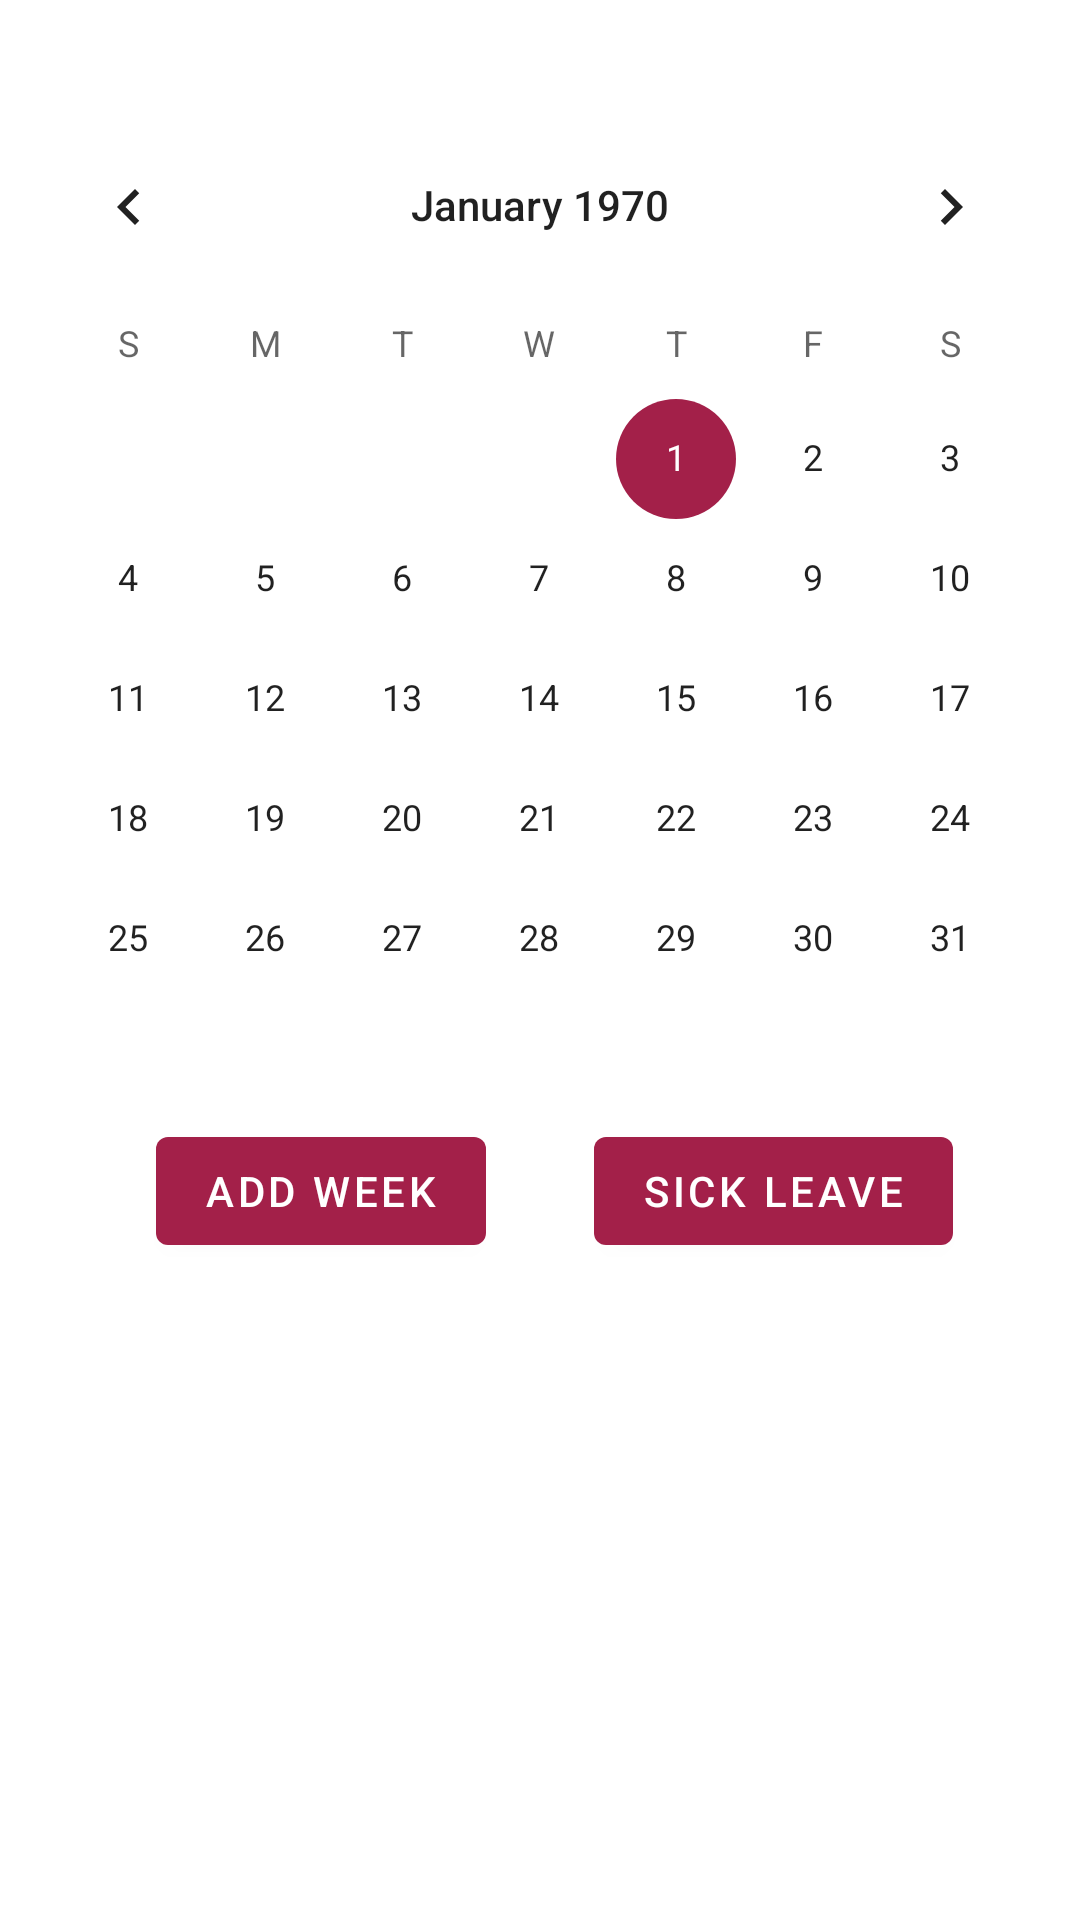

Reconstruct the res/layout file that produces this screen, plus the resources it refers to.
<!-- AndroidManifest.xml: application theme Theme.WorkSchedule -->
<!-- res/layout/fragment_weekend.xml -->
<?xml version="1.0" encoding="utf-8"?>
<androidx.constraintlayout.widget.ConstraintLayout xmlns:android="http://schemas.android.com/apk/res/android"
    android:layout_width="match_parent"
    android:layout_height="match_parent"
    xmlns:app="http://schemas.android.com/apk/res-auto"
    xmlns:tools="http://schemas.android.com/tools">

    <TextView
        android:id="@+id/name_driver_tv"
        android:layout_width="wrap_content"
        android:layout_height="wrap_content"
        android:textSize="20sp"
        android:paddingTop="8dp"
        app:layout_constraintTop_toTopOf="parent"
        app:layout_constraintStart_toStartOf="parent"
        android:paddingStart="10dp"
        tools:text="Иванов"
        tools:ignore="RtlSymmetry" />

    <CalendarView
        android:id="@+id/calendar"
        android:layout_width="match_parent"
        android:layout_height="wrap_content"
        app:layout_constraintTop_toBottomOf="@+id/name_driver_tv"
        app:layout_constraintStart_toStartOf="parent"
        app:layout_constraintEnd_toEndOf="parent"/>

    <com.google.android.material.button.MaterialButton
        android:id="@+id/add_weekend_button"
        android:layout_width="wrap_content"
        android:layout_height="wrap_content"
        app:layout_constraintTop_toBottomOf="@id/calendar"
        app:layout_constraintEnd_toStartOf="@id/fragment_weekend_line_left"
        android:text="@string/add_weekend"/>

    <com.google.android.material.button.MaterialButton
        android:id="@+id/add_sick_leave_button"
        android:layout_width="wrap_content"
        android:layout_height="wrap_content"
        app:layout_constraintTop_toBottomOf="@id/calendar"
        app:layout_constraintStart_toStartOf="@id/fragment_weekend_line_right"
        android:text="@string/sick_leave"/>

    <androidx.recyclerview.widget.RecyclerView
        android:id="@+id/weekends_recycler_view"
        android:layout_width="0dp"
        android:layout_height="0dp"
        app:layout_constraintTop_toBottomOf="@id/add_weekend_button"
        app:layout_constraintBottom_toBottomOf="parent"
        app:layout_constraintStart_toStartOf="parent"
        app:layout_constraintEnd_toStartOf="@+id/fragment_weekend_line_center"
        app:layoutManager="androidx.recyclerview.widget.LinearLayoutManager"
        tools:listitem="@layout/fragment_weekend_item" />

    <androidx.recyclerview.widget.RecyclerView
        android:id="@+id/distraction_recycler_view"
        android:layout_width="0dp"
        android:layout_height="0dp"
        app:layout_constraintTop_toBottomOf="@id/add_weekend_button"
        app:layout_constraintBottom_toBottomOf="parent"
        app:layout_constraintStart_toStartOf="@id/fragment_weekend_line_center"
        app:layout_constraintEnd_toEndOf="parent"
        app:layoutManager="androidx.recyclerview.widget.LinearLayoutManager"
        tools:listitem="@layout/fragment_weekend_distraction_item" />

    <androidx.constraintlayout.widget.Guideline
        android:id="@+id/fragment_weekend_line_left"
        android:layout_width="wrap_content"
        android:layout_height="wrap_content"
        android:orientation="vertical"
        app:layout_constraintGuide_percent="0.45" />

    <androidx.constraintlayout.widget.Guideline
        android:id="@+id/fragment_weekend_line_right"
        android:layout_width="wrap_content"
        android:layout_height="wrap_content"
        android:orientation="vertical"
        app:layout_constraintGuide_percent="0.55" />

    <androidx.constraintlayout.widget.Guideline
        android:id="@+id/fragment_weekend_line_center"
        android:layout_width="wrap_content"
        android:layout_height="wrap_content"
        android:orientation="vertical"
        app:layout_constraintGuide_percent="0.5" />

</androidx.constraintlayout.widget.ConstraintLayout>
<!-- res/layout/fragment_weekend_item.xml (included above) -->
<?xml version="1.0" encoding="utf-8"?>
<com.google.android.material.card.MaterialCardView
    xmlns:android="http://schemas.android.com/apk/res/android"
    xmlns:app="http://schemas.android.com/apk/res-auto"
    xmlns:tools="http://schemas.android.com/tools"
    android:id="@+id/mainItemContainer"
    android:layout_width="match_parent"
    android:layout_height="wrap_content"
    android:clickable="true"
    app:rippleColor="@color/primary_light"
    android:elevation="@dimen/card_elevation"
    android:layout_marginHorizontal="@dimen/margin_horizontal"
    app:cardCornerRadius="@dimen/card_corner_radius">

    <LinearLayout
        android:layout_width="match_parent"
        android:layout_height="wrap_content"
        android:orientation="vertical"
        android:background="@drawable/gradient_card">

        <androidx.constraintlayout.widget.ConstraintLayout
            android:id="@+id/weekend_item_container"
            android:layout_width="match_parent"
            android:layout_height="wrap_content">

            <androidx.appcompat.widget.AppCompatTextView
                android:id="@+id/weekend_fragment_recycler_item_destination"
                android:layout_width="wrap_content"
                android:layout_height="wrap_content"
                android:padding="10dp"
                android:textSize="20sp"
                app:layout_constraintStart_toStartOf="parent"
                app:layout_constraintTop_toTopOf="parent"
                app:layout_constraintEnd_toEndOf="parent"
                tools:text="11.09.23" />

            <View
                android:layout_width="match_parent"
                android:layout_height="1dp"
                android:background="@android:color/black"
                app:layout_constraintEnd_toEndOf="parent"
                app:layout_constraintStart_toStartOf="parent"
                app:layout_constraintTop_toBottomOf="@+id/weekend_fragment_recycler_item_destination" />
        </androidx.constraintlayout.widget.ConstraintLayout>
    </LinearLayout>
</com.google.android.material.card.MaterialCardView>
<!-- res/layout/fragment_weekend_distraction_item.xml (included above) -->
<?xml version="1.0" encoding="utf-8"?>
<com.google.android.material.card.MaterialCardView
    xmlns:android="http://schemas.android.com/apk/res/android"
    xmlns:app="http://schemas.android.com/apk/res-auto"
    xmlns:tools="http://schemas.android.com/tools"
    android:id="@+id/main_distraction_item_container"
    android:layout_width="match_parent"
    android:layout_height="wrap_content"
    android:clickable="true"
    app:rippleColor="@color/primary_light"
    android:elevation="@dimen/card_elevation"
    android:layout_marginHorizontal="@dimen/margin_horizontal"
    app:cardCornerRadius="@dimen/card_corner_radius">

    <LinearLayout
        android:layout_width="match_parent"
        android:layout_height="wrap_content"
        android:orientation="vertical"
        android:background="@drawable/gradient_card">

        <androidx.constraintlayout.widget.ConstraintLayout
            android:id="@+id/distraction_item_container"
            android:layout_width="match_parent"
            android:layout_height="wrap_content">

            <androidx.appcompat.widget.AppCompatTextView
                android:id="@+id/weekend_fragment_recycler_item_distraction"
                android:layout_width="wrap_content"
                android:layout_height="wrap_content"
                android:padding="10dp"
                android:textSize="20sp"
                app:layout_constraintStart_toStartOf="parent"
                app:layout_constraintTop_toTopOf="parent"
                app:layout_constraintEnd_toEndOf="parent"
                tools:text="11.09.23" />

            <View
                android:layout_width="match_parent"
                android:layout_height="1dp"
                android:background="@android:color/black"
                app:layout_constraintEnd_toEndOf="parent"
                app:layout_constraintStart_toStartOf="parent"
                app:layout_constraintTop_toBottomOf="@+id/weekend_fragment_recycler_item_distraction" />
        </androidx.constraintlayout.widget.ConstraintLayout>
    </LinearLayout>
</com.google.android.material.card.MaterialCardView>
<!-- resources referenced by this layout -->
<resources>
  <color name="primary_light">#DF6F92</color>
  <dimen name="card_corner_radius">12dp</dimen>
  <dimen name="card_elevation">10dp</dimen>
  <dimen name="margin_horizontal">5dp</dimen>
  <!-- drawable gradient_card (drawable-v24) -->
  <?xml version="1.0" encoding="utf-8"?>
  <selector xmlns:android="http://schemas.android.com/apk/res/android">
      <item>
          <shape>
              <gradient
                  android:angle="135"
                  android:startColor="@color/card_gradient_light"
                  android:endColor="@color/card_gradient_dark"
                  android:type="linear" />
          </shape>
      </item>
  </selector>
  <string name="add_weekend">add week</string>
  <string name="sick_leave">sick leave</string>
  <style name="Theme.WorkSchedule" parent="Theme.MaterialComponents.Light.NoActionBar">
          
          <item name="colorPrimary">@color/primary</item>
          <item name="colorPrimaryDark">@color/primary_dark</item>
          <item name="colorOnPrimary">@color/on_primary</item>
          
          <item name="colorSecondary">@color/secondary</item>
          <item name="colorOnSecondary">@color/on_secondary</item>
          
          <item name="colorAccent">@color/accent</item>
          
          <item name="android:statusBarColor">@color/secondary</item>
          
          <item name="android:navigationBarColor">@color/secondary</item>
          
          <item name="colorControlHighlight">@color/primary_light</item>
          <item name="colorControlActivated">@color/primary</item>
          
          <item name="textInputStyle">@style/TextInputTheme</item>
      </style>
  <color name="card_gradient_light">#DFC9BF</color>
  <color name="card_gradient_dark">#FFF3EC</color>
  <color name="primary">#A32049</color>
  <color name="primary_dark">#671317</color>
  <color name="on_primary">#ffffff</color>
  <color name="secondary">#DCC7C0</color>
  <color name="on_secondary">#000000</color>
  <color name="accent">#3868BC</color>
  <style name="TextInputTheme" parent="Widget.MaterialComponents.TextInputLayout.OutlinedBox">
          <item name="boxBackgroundColor">@color/secondary_light</item>
      </style>
  <color name="secondary_light">#F6E9E2</color>
</resources>
